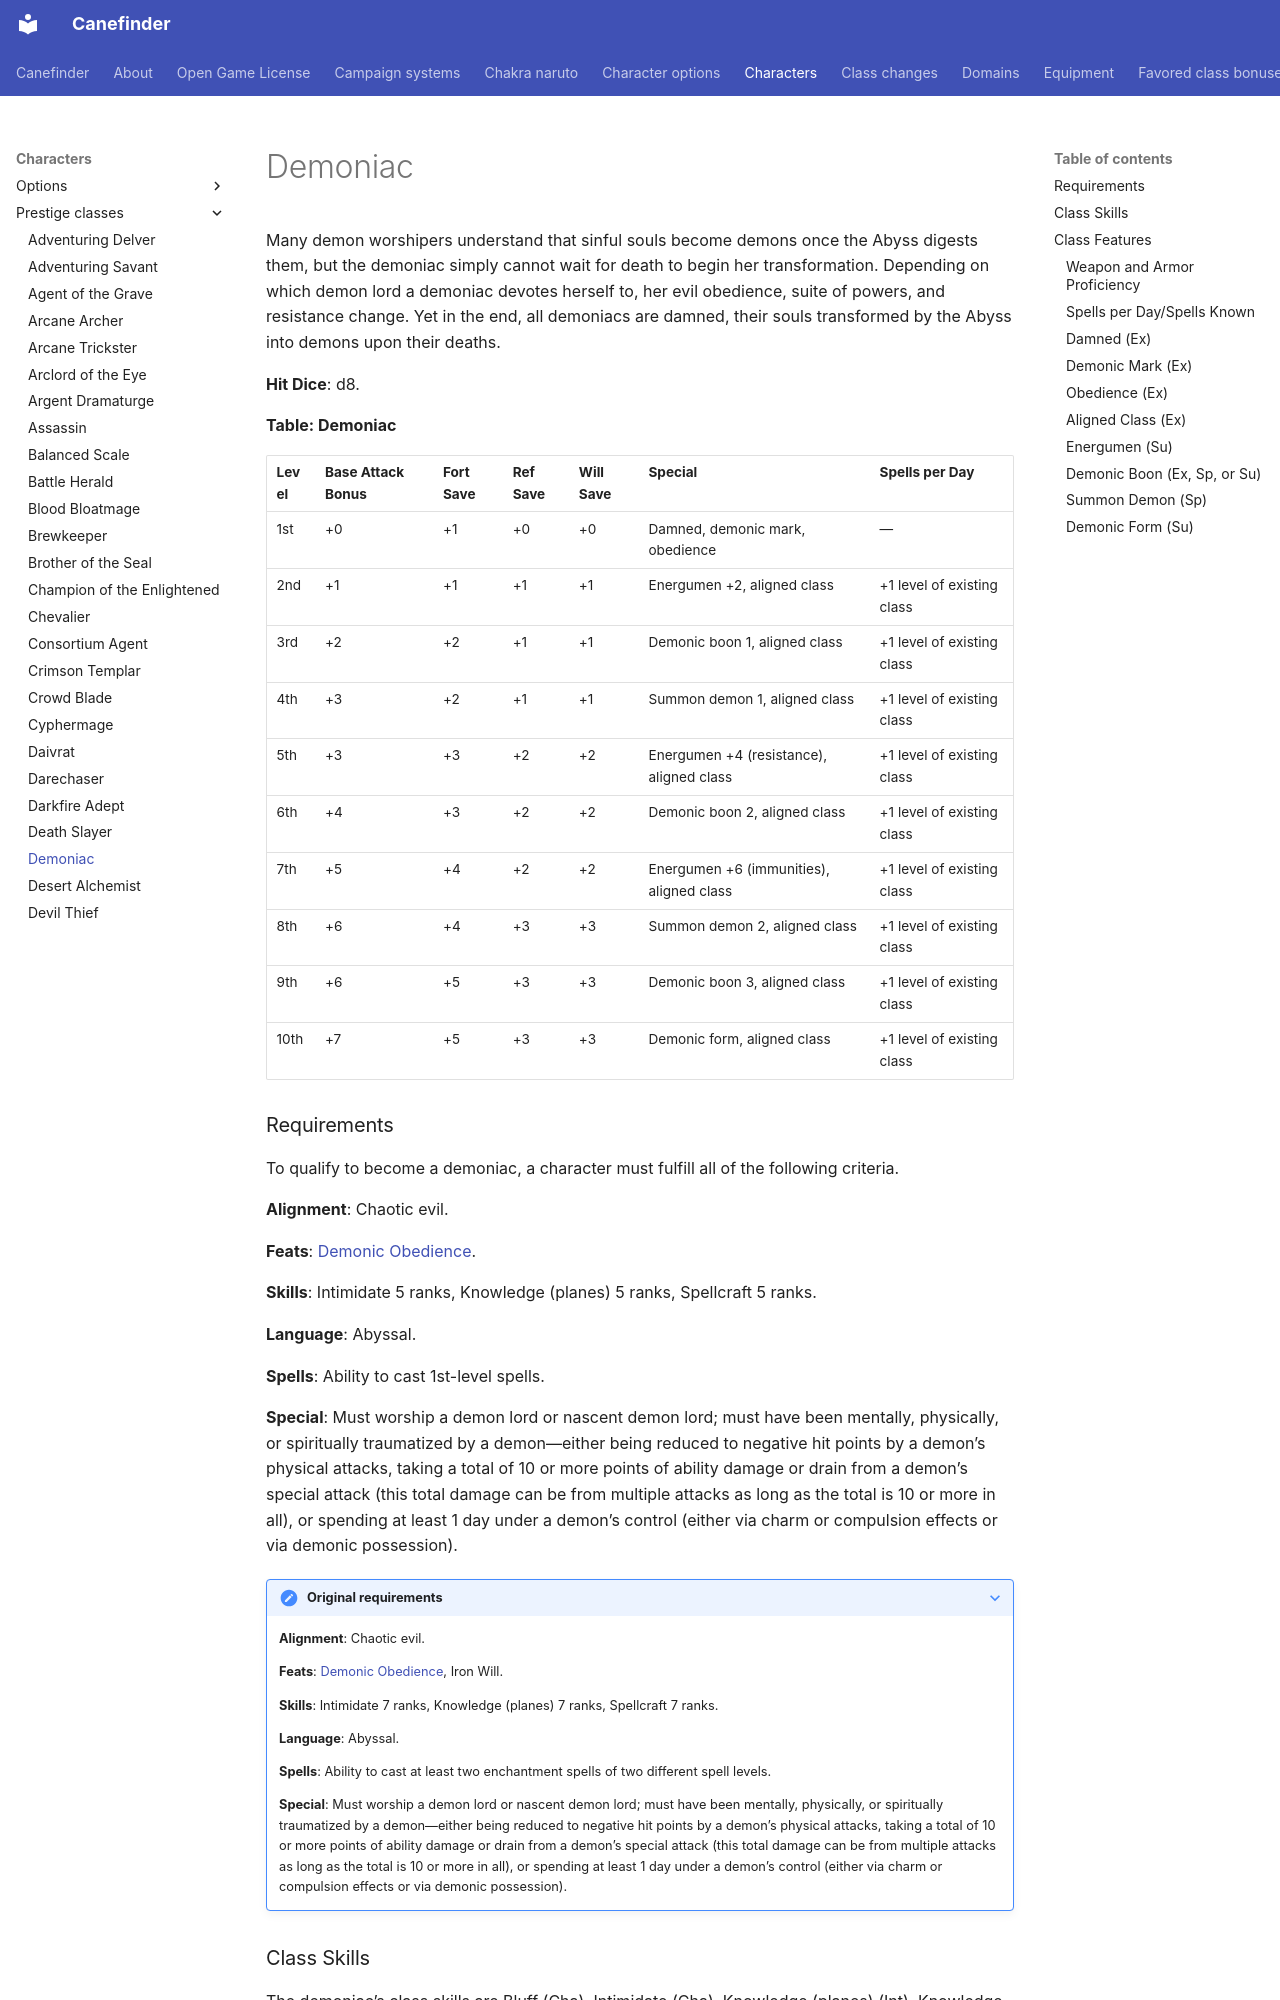

repository: canefinderhouserules/Canefinderhouserules · page: characters/prestige-classes/demoniac/index.html · generator: mkdocs

# Demoniac

Many demon worshipers understand that sinful souls become demons once the Abyss digests them, but the demoniac simply cannot wait for death to begin her transformation. Depending on which demon lord a demoniac devotes herself to, her evil obedience, suite of powers, and resistance change. Yet in the end, all demoniacs are damned, their souls transformed by the Abyss into demons upon their deaths.

**Hit Dice**: d8.

**Table: Demoniac**

| Level | Base Attack Bonus | Fort Save | Ref Save | Will Save | Special | Spells per Day |
|---|---|---|---|---|---|---|
| 1st | +0 | +1 | +0 | +0 | Damned, demonic mark, obedience | — |
| 2nd | +1 | +1 | +1 | +1 | Energumen +2, aligned class | +1 level of existing class |
| 3rd | +2 | +2 | +1 | +1 | Demonic boon 1, aligned class | +1 level of existing class |
| 4th | +3 | +2 | +1 | +1 | Summon demon 1, aligned class | +1 level of existing class |
| 5th | +3 | +3 | +2 | +2 | Energumen +4 (resistance), aligned class | +1 level of existing class |
| 6th | +4 | +3 | +2 | +2 | Demonic boon 2, aligned class | +1 level of existing class |
| 7th | +5 | +4 | +2 | +2 | Energumen +6 (immunities), aligned class | +1 level of existing class |
| 8th | +6 | +4 | +3 | +3 | Summon demon 2, aligned class | +1 level of existing class |
| 9th | +6 | +5 | +3 | +3 | Demonic boon 3, aligned class | +1 level of existing class |
| 10th | +7 | +5 | +3 | +3 | Demonic form, aligned class | +1 level of existing class |

### Requirements

To qualify to become a demoniac, a character must fulfill all of the following criteria.

**Alignment**: Chaotic evil.

**Feats**: [Demonic Obedience](../../rules/feats/demonic-obedience.md).

**Skills**: Intimidate 5 ranks, Knowledge (planes) 5 ranks, Spellcraft 5 ranks.

**Language**: Abyssal.

**Spells**: Ability to cast 1st-level spells.

**Special**: Must worship a demon lord or nascent demon lord; must have been mentally, physically, or spiritually traumatized by a demon—either being reduced to negative hit points by a demon’s physical attacks, taking a total of 10 or more points of ability damage or drain from a demon’s special attack (this total damage can be from multiple attacks as long as the total is 10 or more in all), or spending at least 1 day under a demon’s control (either via charm or compulsion effects or via demonic possession).

??? note "Original requirements"

    **Alignment**: Chaotic evil.

    **Feats**: [Demonic Obedience](../../rules/feats/demonic-obedience.md), Iron Will.

    **Skills**: Intimidate 7 ranks, Knowledge (planes) 7 ranks, Spellcraft 7 ranks.

    **Language**: Abyssal.

    **Spells**: Ability to cast at least two enchantment spells of two different spell levels.

    **Special**: Must worship a demon lord or nascent demon lord; must have been mentally, physically, or spiritually traumatized by a demon—either being reduced to negative hit points by a demon’s physical attacks, taking a total of 10 or more points of ability damage or drain from a demon’s special attack (this total damage can be from multiple attacks as long as the total is 10 or more in all), or spending at least 1 day under a demon’s control (either via charm or compulsion effects or via demonic possession).

### Class Skills

The demoniac’s class skills are Bluff (Cha), Intimidate (Cha), Knowledge (planes) (Int), Knowledge (religion) (Int), Sense Motive (Wis), Spellcraft (Int), and Stealth (Dex).

**Skill Ranks Per Level**: 2 + Int modifier.

### Class Features

The following are class features of this prestige class.

#### Weapon and Armor Proficiency

A demoniac gains proficiency with all [simple weapons](../../equipment/weapons.md#simple-weapons) and with her demonic patron’s favored weapon.

#### Spells per Day/Spells Known

At the indicated levels, a demoniac gains new spells per day as if she had also gained a level in a spellcasting class she belonged to before adding the prestige class. She does not gain other benefits a character of that class would have gained, except for additional spells per day, spells known (if she is a spontaneous spellcaster), and an increased effective level of spellcasting. If the character had more than one spellcasting class before becoming a demoniac, she must decide to which class she adds the new level for purposes of determining spells per day.
